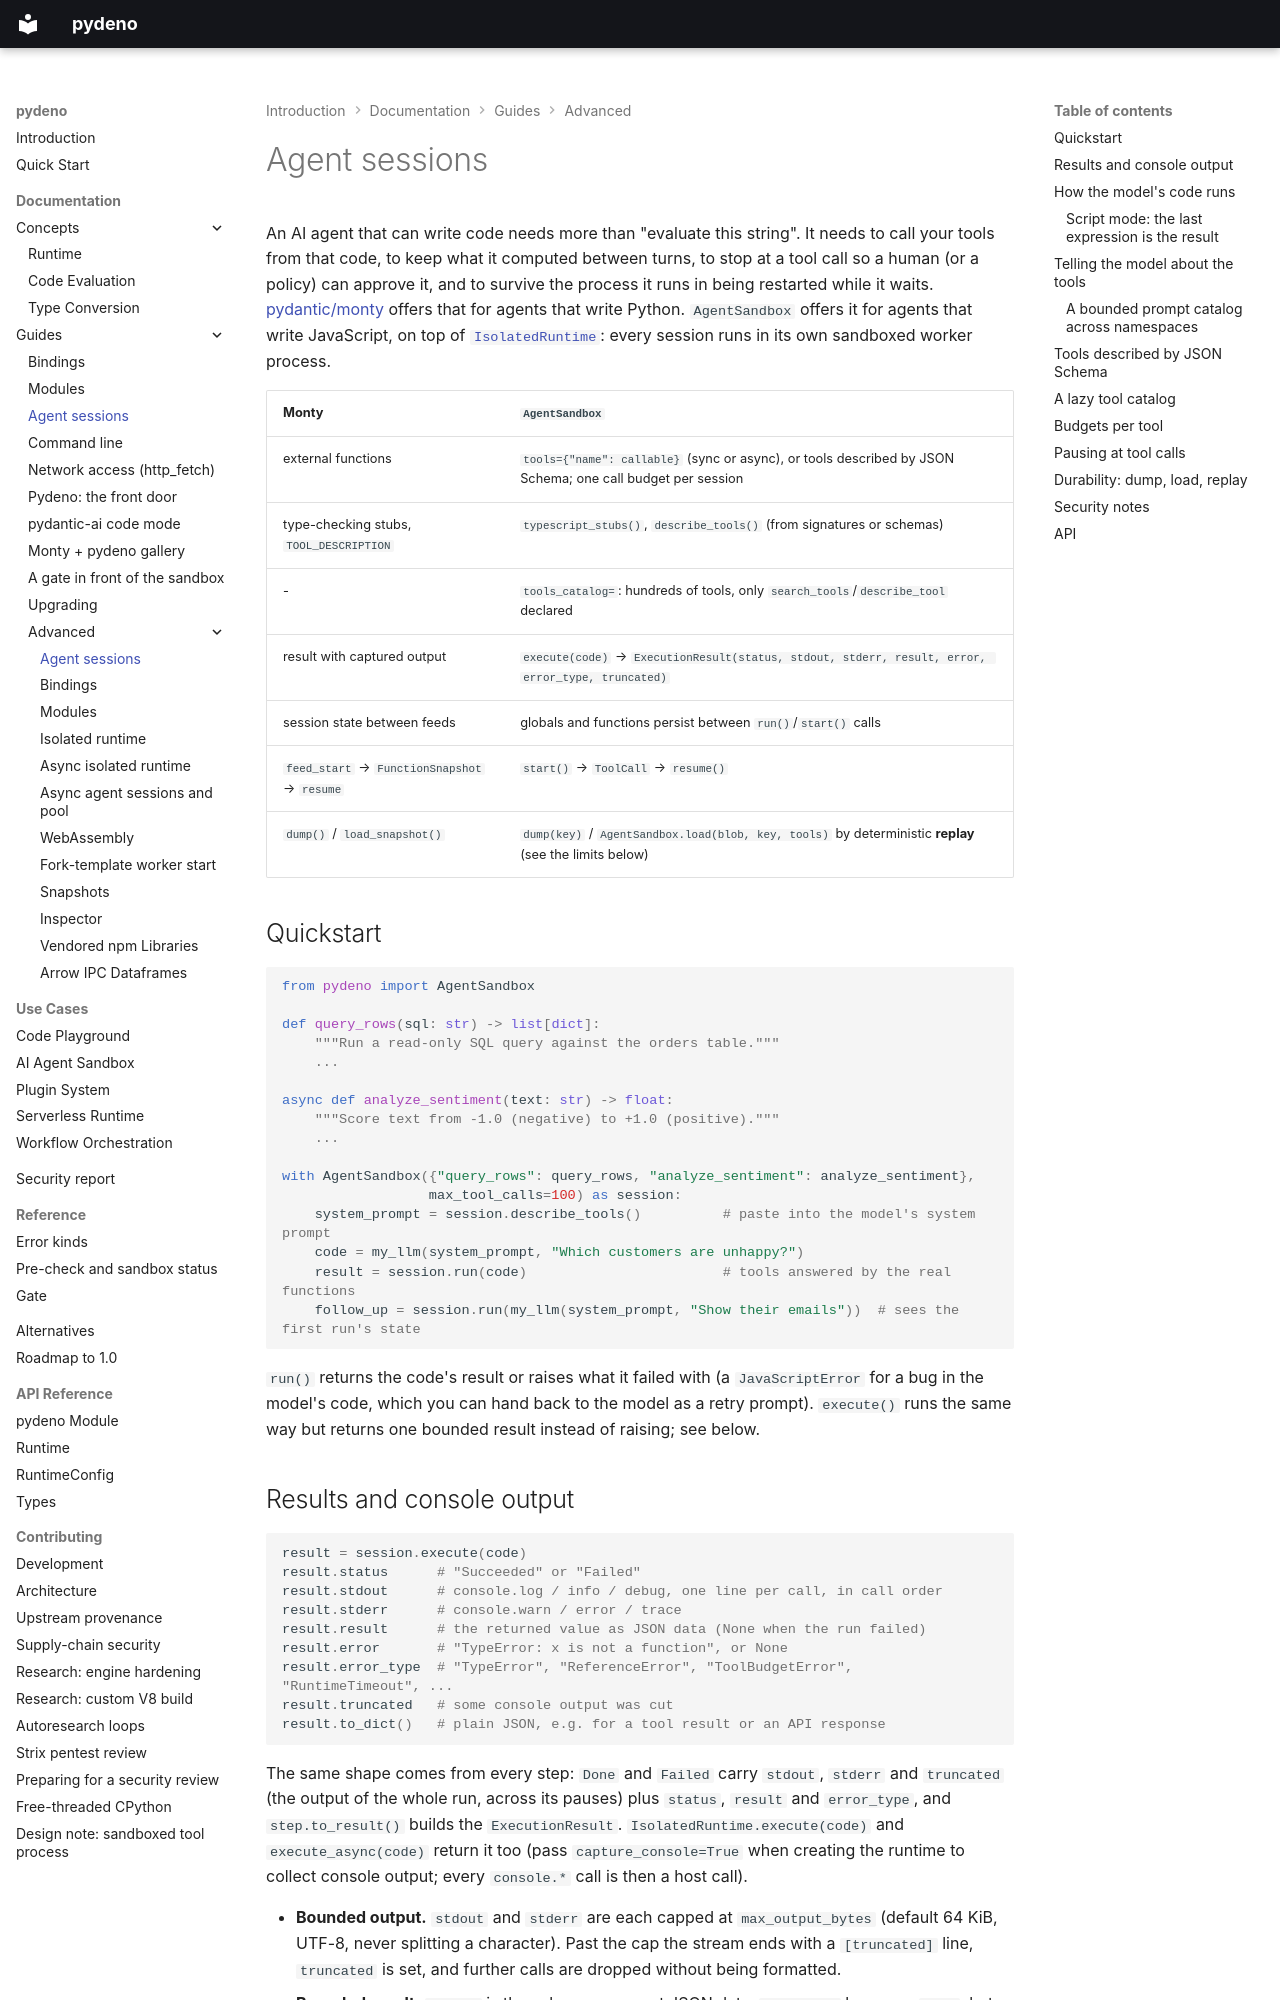

repository: bmsuisse/pydeno · page: guides/agent-sessions/index.html · generator: mkdocs

# Agent sessions

An AI agent that can write code needs more than "evaluate this string". It needs to call your
tools from that code, to keep what it computed between turns, to stop at a tool call so a human
(or a policy) can approve it, and to survive the process it runs in being restarted while it waits.
[pydantic/monty](https://pydantic.dev/monty) offers that for agents that write Python.
`AgentSandbox` offers it for agents that write JavaScript, on top of
[`IsolatedRuntime`](advanced/isolation.md): every session runs in its own sandboxed worker process.

| Monty | `AgentSandbox` |
|---|---|
| external functions | `tools={"name": callable}` (sync or async), or tools described by JSON Schema; one call budget per session |
| type-checking stubs, `TOOL_DESCRIPTION` | `typescript_stubs()`, `describe_tools()` (from signatures or schemas) |
| - | `tools_catalog=`: hundreds of tools, only `search_tools`/`describe_tool` declared |
| result with captured output | `execute(code)` → `ExecutionResult(status, stdout, stderr, result, error, error_type, truncated)` |
| session state between feeds | globals and functions persist between `run()`/`start()` calls |
| `feed_start` → `FunctionSnapshot` → `resume` | `start()` → `ToolCall` → `resume()` |
| `dump()` / `load_snapshot()` | `dump(key)` / `AgentSandbox.load(blob, key, tools)` by deterministic **replay** (see the limits below) |

## Quickstart

```python
from pydeno import AgentSandbox

def query_rows(sql: str) -> list[dict]:
    """Run a read-only SQL query against the orders table."""
    ...

async def analyze_sentiment(text: str) -> float:
    """Score text from -1.0 (negative) to +1.0 (positive)."""
    ...

with AgentSandbox({"query_rows": query_rows, "analyze_sentiment": analyze_sentiment},
                  max_tool_calls=100) as session:
    system_prompt = session.describe_tools()          # paste into the model's system prompt
    code = my_llm(system_prompt, "Which customers are unhappy?")
    result = session.run(code)                        # tools answered by the real functions
    follow_up = session.run(my_llm(system_prompt, "Show their emails"))  # sees the first run's state
```

`run()` returns the code's result or raises what it failed with (a `JavaScriptError` for a bug in
the model's code, which you can hand back to the model as a retry prompt). `execute()` runs the
same way but returns one bounded result instead of raising; see below.
